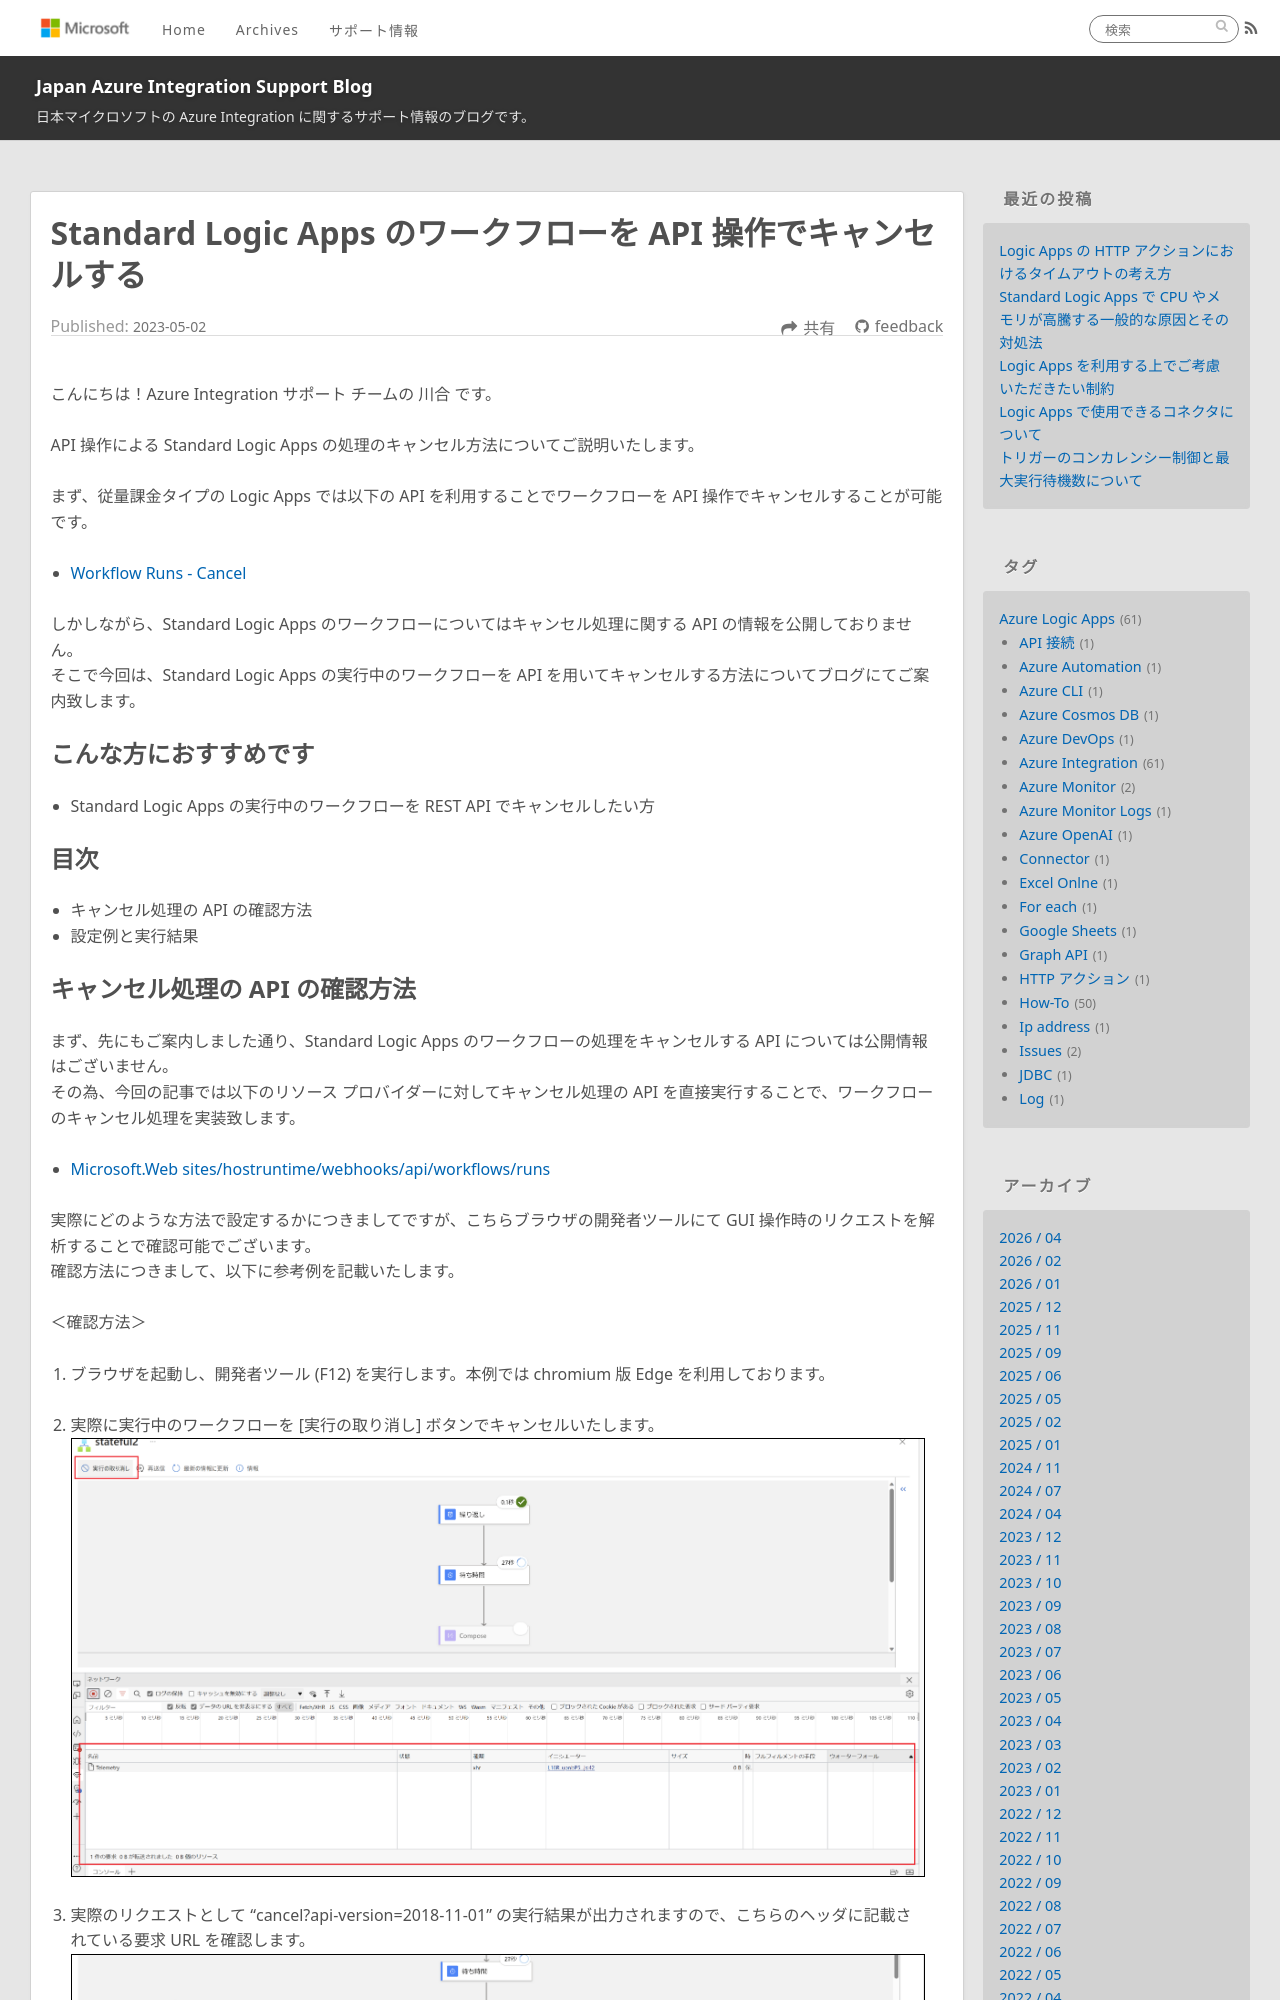

repository: Yiwen-Chen/blog · page: LogicApps/StandardLogicAppsApiCancel/index.html · generator: jekyll

---
title: Standard Logic Apps のワークフローを API 操作でキャンセルする
date: 2023-05-02 16:00:00
tags:
  - How-To
  - Tips
  - Azure Integration
  - Azure Logic Apps 
---

こんにちは！Azure Integration サポート チームの 川合 です。 

API 操作による Standard Logic Apps の処理のキャンセル方法についてご説明いたします。

まず、従量課金タイプの Logic Apps では以下の API を利用することでワークフローを API 操作でキャンセルすることが可能です。

- [Workflow Runs - Cancel](https://learn.microsoft.com/ja-jp/rest/api/logic/workflow-runs/cancel?tabs=HTTP)

しかしながら、Standard Logic Apps のワークフローについてはキャンセル処理に関する API の情報を公開しておりません。
そこで今回は、Standard Logic Apps の実行中のワークフローを API を用いてキャンセルする方法についてブログにてご案内致します。

<!-- more -->
## こんな方におすすめです
- Standard Logic Apps の実行中のワークフローを REST API でキャンセルしたい方

## 目次
- キャンセル処理の API の確認方法
- 設定例と実行結果
